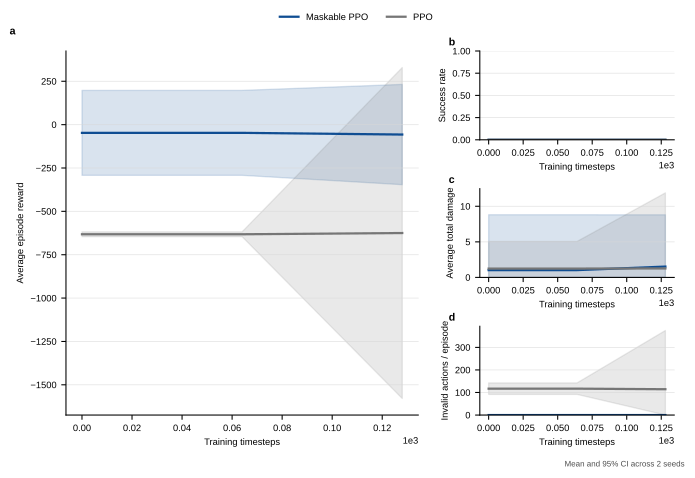

Values plotted in this chart, from the file beside it:
method, run_index, train_seed, timesteps, evaluation_seed, elapsed_seconds, episodes, avg_reward, std_reward, avg_steps, success_rate, intercept_rate, leak_rate, avg_total_damage, avg_ammo_used, avg_shots, hit_rate_per_shot, avg_invalid_actions
ppo, 0, 0, 0, 10000, 0.02699, 1.0, -631, 0.0, 50.0, 0.0, 0.4, 0.4, 0.9428, 10.0, 10.0, 0.2, 119.0
ppo, 0, 0, 64, 10000, 0.108, 1.0, -631, 0.0, 50.0, 0.0, 0.4, 0.4, 0.9428, 10.0, 10.0, 0.2, 119.0
ppo, 0, 0, 128, 10000, 0.2952, 1.0, -700, 0.0, 50.0, 0.0, 0.4, 0.2, 0.4233, 15.0, 15.0, 0.1333, 135.0
maskable_ppo, 0, 0, 0, 10000, 0.05889, 1.0, -28.14, 0.0, 50.0, 0.0, 0.4, 0.2, 0.4157, 16.0, 16.0, 0.1875, 0.0
maskable_ppo, 0, 0, 64, 10000, 0.2087, 1.0, -28.14, 0.0, 50.0, 0.0, 0.4, 0.2, 0.4157, 16.0, 16.0, 0.1875, 0.0
maskable_ppo, 0, 0, 128, 10000, 0.5126, 1.0, -34.35, 0.0, 50.0, 0.0, 0.2, 0.4, 0.9504, 3.0, 3.0, 0.3333, 0.0
ppo, 1, 1, 0, 10001, 0.02894, 1.0, -633.2, 0.0, 43.0, 0.0, 0.4, 0.6, 1.543, 14.0, 14.0, 0.1429, 115.0
ppo, 1, 1, 64, 10001, 0.1283, 1.0, -633.2, 0.0, 43.0, 0.0, 0.4, 0.6, 1.543, 14.0, 14.0, 0.1429, 115.0
ppo, 1, 1, 128, 10001, 0.3115, 1.0, -549.9, 0.0, 50.0, 0.0, 0.0, 0.8, 2.095, 6.0, 6.0, 0.0, 94.0
maskable_ppo, 1, 1, 0, 10001, 0.05739, 1.0, -66.7, 0.0, 50.0, 0.0, 0.2, 0.6, 1.64, 16.0, 16.0, 0.0625, 0.0
maskable_ppo, 1, 1, 64, 10001, 0.2124, 1.0, -66.7, 0.0, 50.0, 0.0, 0.2, 0.6, 1.64, 16.0, 16.0, 0.0625, 0.0
maskable_ppo, 1, 1, 128, 10001, 0.4748, 1.0, -79.86, 0.0, 50.0, 0.0, 0.0, 0.8, 2.095, 6.0, 6.0, 0.0, 0.0
